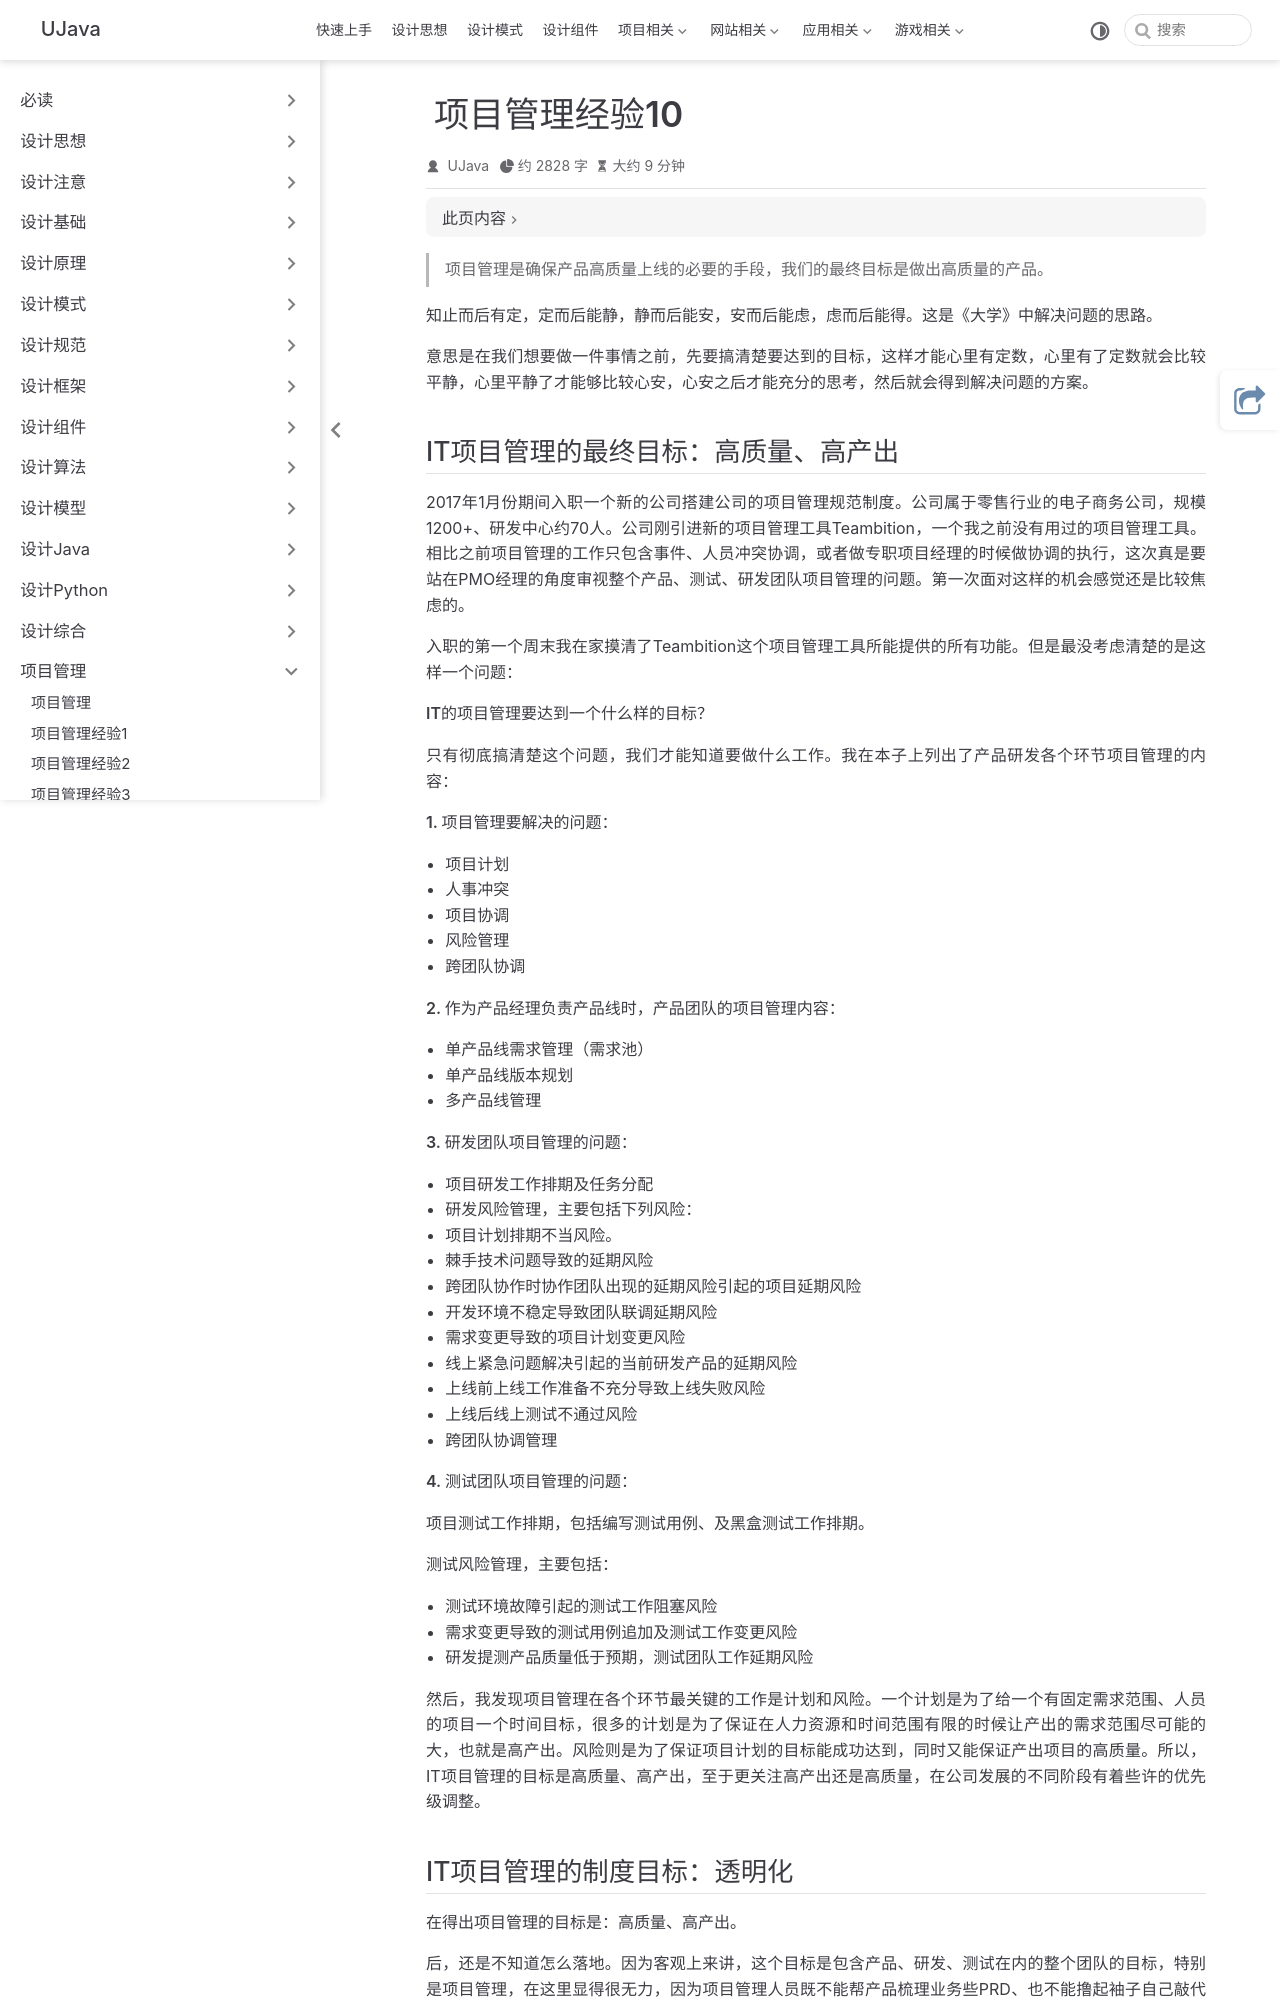

repository: yangchunjian/ujava · page: manage/project10.html · generator: jekyll

---
title: 项目管理经验10
icon: laptop-code
---

> 项目管理是确保产品高质量上线的必要的手段，我们的最终目标是做出高质量的产品。

知止而后有定，定而后能静，静而后能安，安而后能虑，虑而后能得。这是《大学》中解决问题的思路。

意思是在我们想要做一件事情之前，先要搞清楚要达到的目标，这样才能心里有定数，心里有了定数就会比较平静，心里平静了才能够比较心安，心安之后才能充分的思考，然后就会得到解决问题的方案。

## IT项目管理的最终目标：高质量、高产出

2017年1月份期间入职一个新的公司搭建公司的项目管理规范制度。公司属于零售行业的电子商务公司，规模1200+、研发中心约70人。公司刚引进新的项目管理工具Teambition，一个我之前没有用过的项目管理工具。相比之前项目管理的工作只包含事件、人员冲突协调，或者做专职项目经理的时候做协调的执行，这次真是要站在PMO经理的角度审视整个产品、测试、研发团队项目管理的问题。第一次面对这样的机会感觉还是比较焦虑的。

入职的第一个周末我在家摸清了Teambition这个项目管理工具所能提供的所有功能。但是最没考虑清楚的是这样一个问题：

**IT的项目管理要达到一个什么样的目标？**

只有彻底搞清楚这个问题，我们才能知道要做什么工作。我在本子上列出了产品研发各个环节项目管理的内容：

**1. 项目管理要解决的问题：**

- 项目计划
- 人事冲突
- 项目协调
- 风险管理
- 跨团队协调

**2. 作为产品经理负责产品线时，产品团队的项目管理内容：**

- 单产品线需求管理（需求池）
- 单产品线版本规划
- 多产品线管理

**3. 研发团队项目管理的问题：**

- 项目研发工作排期及任务分配
- 研发风险管理，主要包括下列风险：
- 项目计划排期不当风险。
- 棘手技术问题导致的延期风险
- 跨团队协作时协作团队出现的延期风险引起的项目延期风险
- 开发环境不稳定导致团队联调延期风险
- 需求变更导致的项目计划变更风险
- 线上紧急问题解决引起的当前研发产品的延期风险
- 上线前上线工作准备不充分导致上线失败风险
- 上线后线上测试不通过风险
- 跨团队协调管理

**4. 测试团队项目管理的问题：**

项目测试工作排期，包括编写测试用例、及黑盒测试工作排期。

测试风险管理，主要包括：

- 测试环境故障引起的测试工作阻塞风险
- 需求变更导致的测试用例追加及测试工作变更风险
- 研发提测产品质量低于预期，测试团队工作延期风险

然后，我发现项目管理在各个环节最关键的工作是计划和风险。一个计划是为了给一个有固定需求范围、人员的项目一个时间目标，很多的计划是为了保证在人力资源和时间范围有限的时候让产出的需求范围尽可能的大，也就是**高产出**。风险则是为了保证项目计划的目标能成功达到，同时又能保证产出项目的**高质量**。所以，IT项目管理的目标是**高质量、高产出**，至于更关注高产出还是高质量，在公司发展的不同阶段有着些许的优先级调整。
